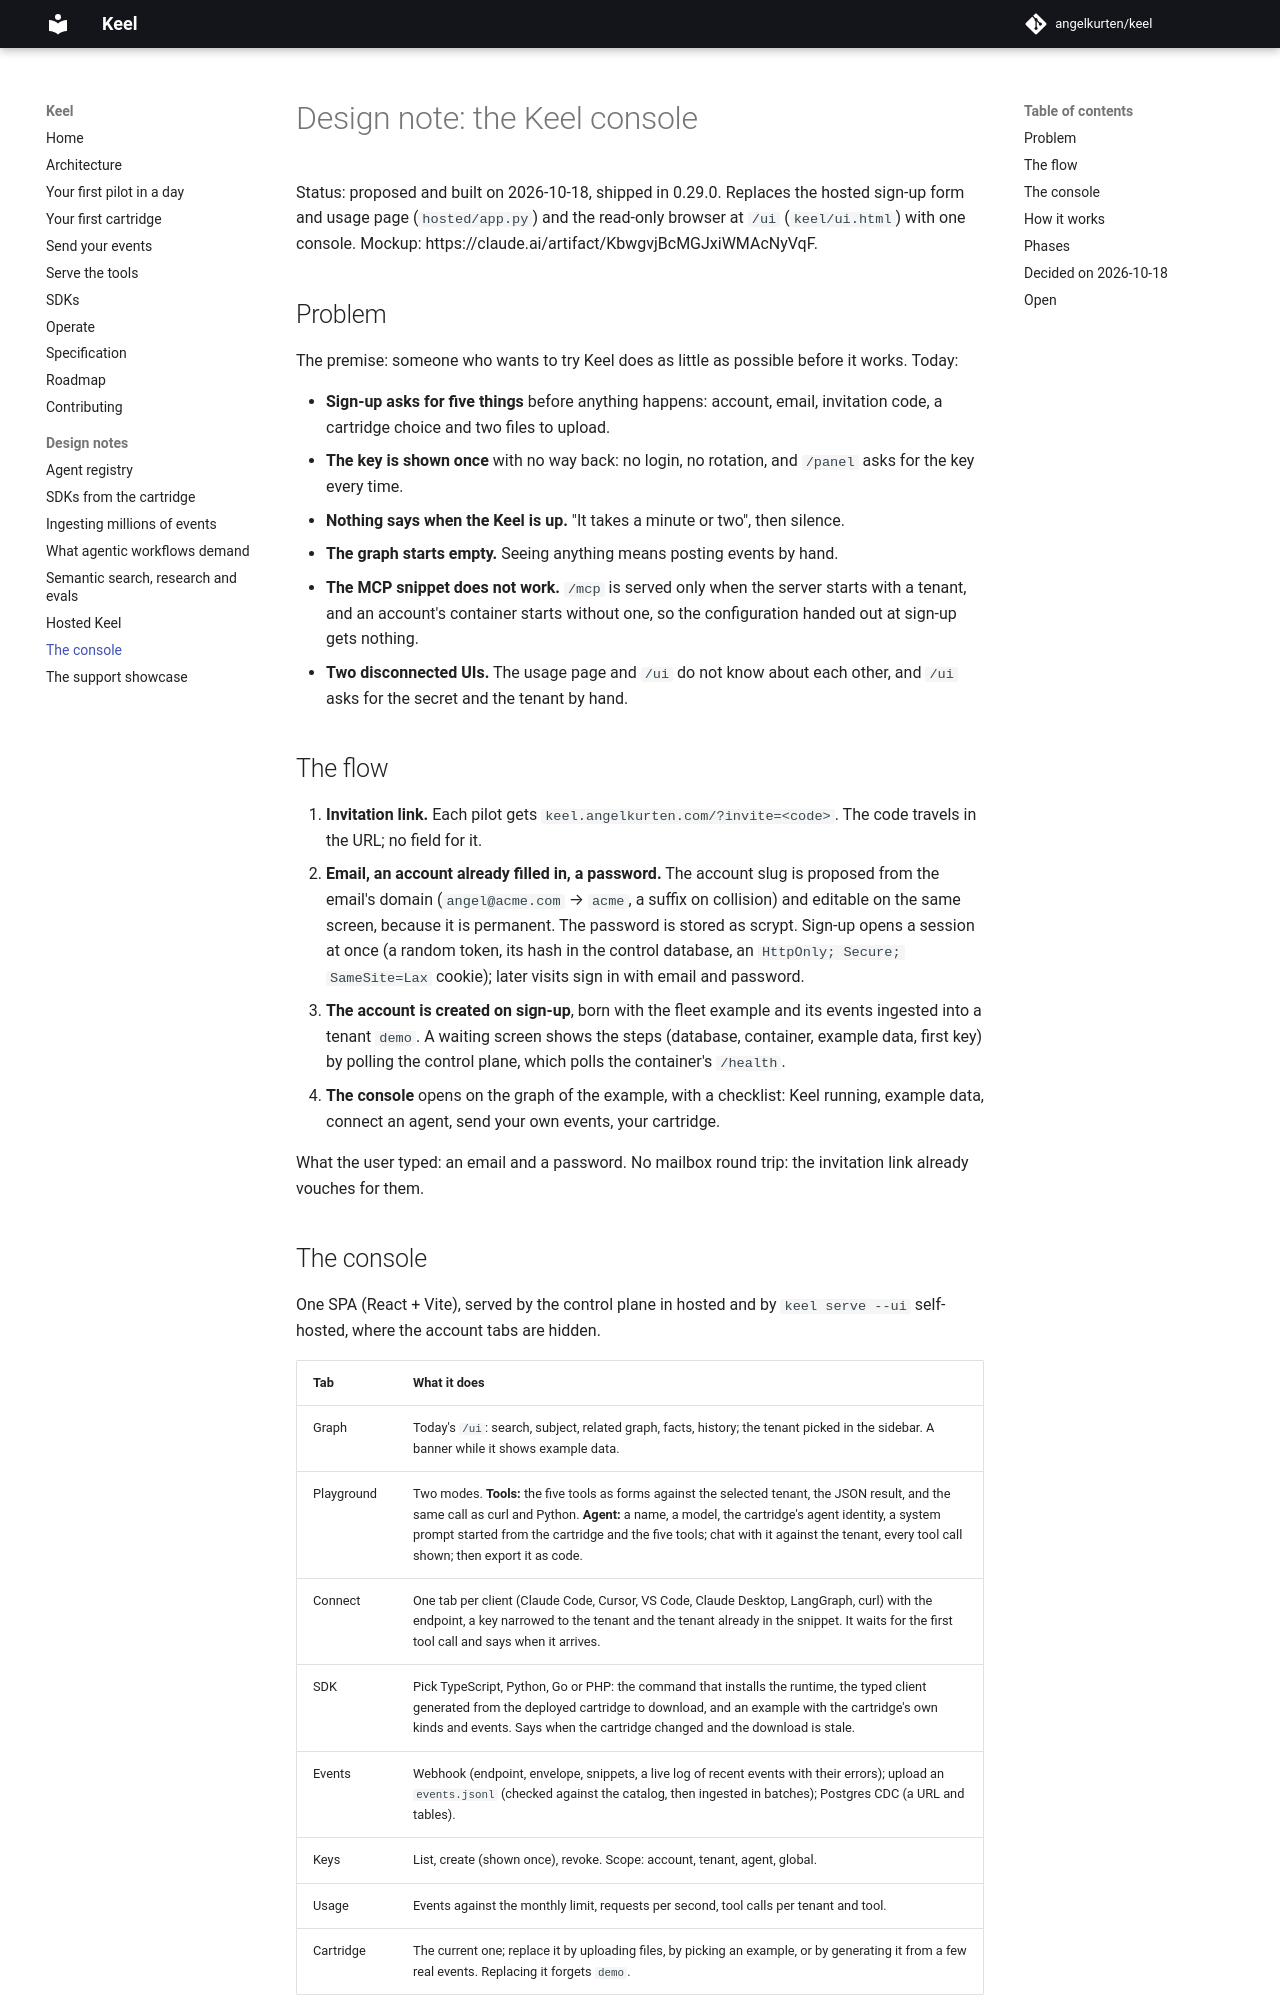

repository: angelkurten/keel · page: docs/design/console/index.html · generator: mkdocs

# Design note: the Keel console

Status: proposed and built on 2026-10-18, shipped in 0.29.0. Replaces the hosted sign-up form and usage page (`hosted/app.py`) and the read-only browser at `/ui` (`keel/ui.html`) with one console. Mockup: https://claude.ai/artifact/KbwgvjBcMGJxiWMAcNyVqF.

## Problem

The premise: someone who wants to try Keel does as little as possible before it works. Today:

- **Sign-up asks for five things** before anything happens: account, email, invitation code, a cartridge choice and two files to upload.
- **The key is shown once** with no way back: no login, no rotation, and `/panel` asks for the key every time.
- **Nothing says when the Keel is up.** "It takes a minute or two", then silence.
- **The graph starts empty.** Seeing anything means posting events by hand.
- **The MCP snippet does not work.** `/mcp` is served only when the server starts with a tenant, and an account's container starts without one, so the configuration handed out at sign-up gets nothing.
- **Two disconnected UIs.** The usage page and `/ui` do not know about each other, and `/ui` asks for the secret and the tenant by hand.

## The flow

1. **Invitation link.** Each pilot gets `keel.angelkurten.com/?invite=<code>`. The code travels in the URL; no field for it.
2. **Email, an account already filled in, a password.** The account slug is proposed from the email's domain (`angel@acme.com` → `acme`, a suffix on collision) and editable on the same screen, because it is permanent. The password is stored as scrypt. Sign-up opens a session at once (a random token, its hash in the control database, an `HttpOnly; Secure; SameSite=Lax` cookie); later visits sign in with email and password.
3. **The account is created on sign-up**, born with the fleet example and its events ingested into a tenant `demo`. A waiting screen shows the steps (database, container, example data, first key) by polling the control plane, which polls the container's `/health`.
4. **The console** opens on the graph of the example, with a checklist: Keel running, example data, connect an agent, send your own events, your cartridge.

What the user typed: an email and a password. No mailbox round trip: the invitation link already vouches for them.
